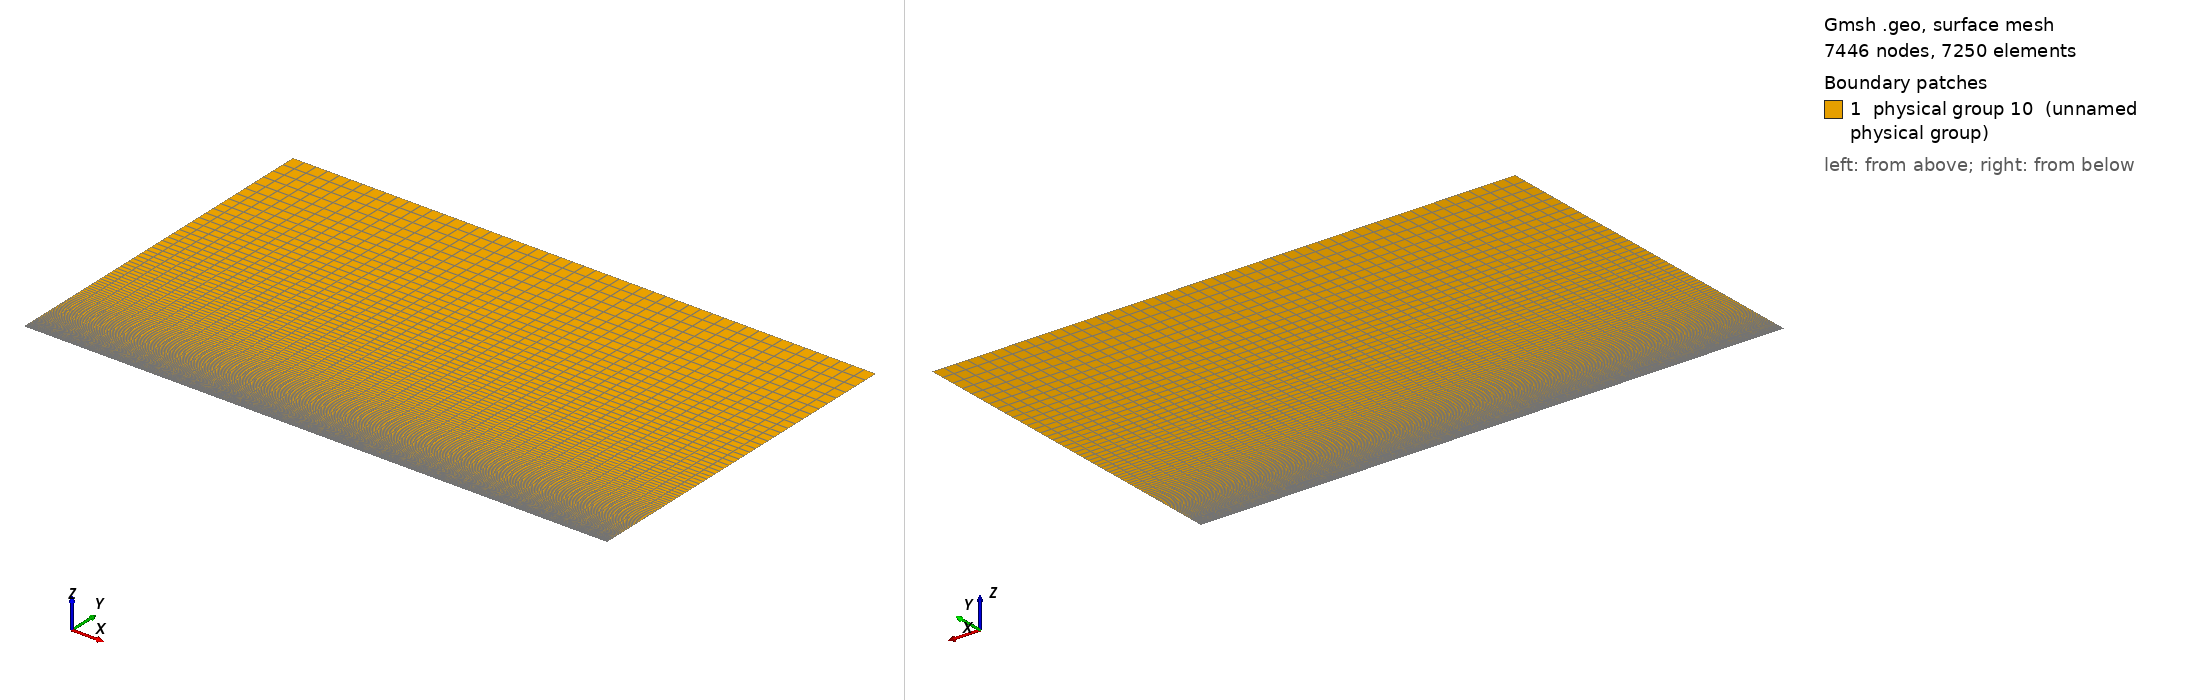

Gmsh geometry script, surface-meshed: 7446 nodes, 7250 surface elements. Boundary patches (legend numbers): 1 physical group 10 (unnamed physical group). Left view from above one corner, right view from below the opposite corner. Legend entries are the model's physical surfaces. The drawing asked Gmsh for element sizes between 1% and 20% of the model's largest extent; the script's own settings can give other sizes.

=== boundaryLayerLast3.geo (drawn) ===
// Gmsh project created on Wed Apr 06 17:26:11 2016
nbx1 = 6; nbx2 = 46; nby = 146;
Lx1 = 0.05; Lx2 = 0.45; Ly = 0.3;

//Def geometrie
Point(1) = {0, 0, 0};
Point(2) = {Lx1+Lx2, 0, 0};
Point(3) = {Lx1+Lx2, Ly, 0};
Point(4) = {0, Ly, 0};
Point(5) = {Lx1, 0, 0};
Point(6) = {Lx1, Ly, 0};
Line(1) = {1,5};
Line(2) = {5,2};
Line(3) = {2,3};
Line(4) = {3,6};
Line(5) = {6,4};
Line(6) = {4,1};
Line(7) = {5,6};

Line Loop(8) = {6, 1, 7, 5};
Plane Surface(9) = {8};
Line Loop(10) = {7, -4, -3, -2};
Plane Surface(11) = {10};

//Maillage
Transfinite Line {1,5} = nbx1;
Transfinite Line {2,4} = nbx2;
Transfinite Line {-6,7,3} = nby Using Progression 1.04;
Transfinite Surface  {9,11};
Recombine Surface {9,11};

//Physical groups
Physical Line(1) = {6}; //Inj
Physical Line(2) = {3, 4, 5}; //Sortie (ou abs)
Physical Line(3) = {2}; //mur
Physical Line(4) = {1}; //Abs
surfaceFluide = 10;
Physical Surface(surfaceFluide) = {9, 11};
